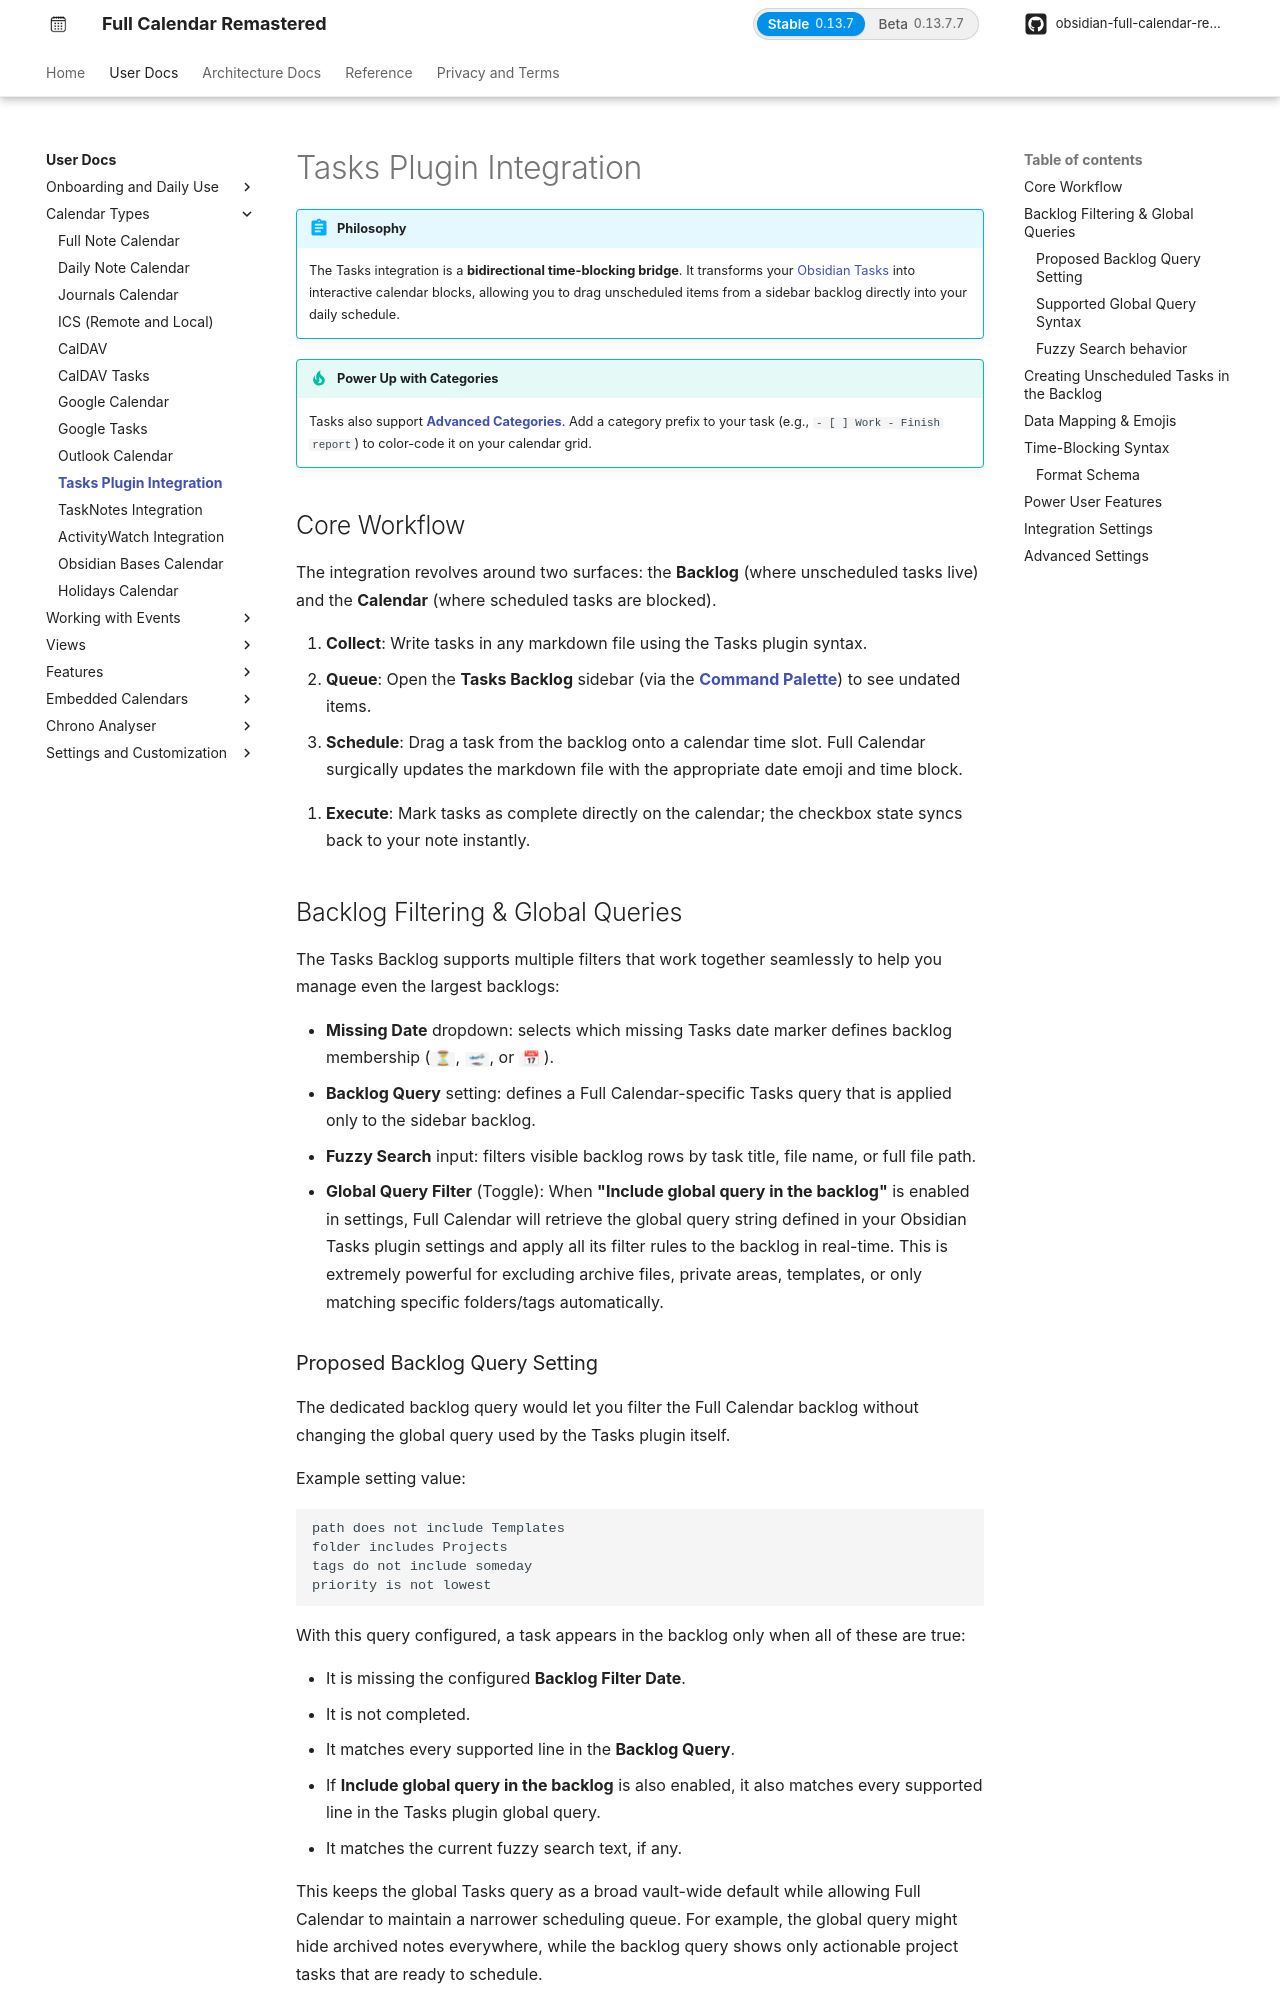

repository: obsidian-full-calendar-remastered/plugin-full-calendar · page: user/calendars/tasks-plugin-integration/index.html · generator: mkdocs

# Tasks Plugin Integration

!!! abstract "Philosophy"
    The Tasks integration is a **bidirectional time-blocking bridge**. It transforms your [Obsidian Tasks](https://github.com/obsidian-tasks-group/obsidian-tasks) into interactive calendar blocks, allowing you to drag unscheduled items from a sidebar backlog directly into your daily schedule.


!!! tip "Power Up with Categories"
    Tasks also support **[Advanced Categories](../events/categories.md)**. Add a category prefix to your task (e.g., `- [ ] Work - Finish report`) to color-code it on your calendar grid.

## Core Workflow

The integration revolves around two surfaces: the **Backlog** (where unscheduled tasks live) and the **Calendar** (where scheduled tasks are blocked).

1.  **Collect**: Write tasks in any markdown file using the Tasks plugin syntax.
2.  **Queue**: Open the **Tasks Backlog** sidebar (via the **[Command Palette](../guides/commands-and-shortcuts.md)**) to see undated items.
3.  **Schedule**: Drag a task from the backlog onto a calendar time slot or the all-day row:
    - **Time Slot**: Scheduling onto a specific hour slot writes the date and time window (e.g. `14:00 - 14:30` in Day Planner mode or `(14:00-14:30)` in Standard mode, preserving existing task durations).
    - **All-Day Bar**: Scheduling onto the all-day header row sets date-only scheduling and clears any preexisting time block.
    Full Calendar surgically updates the markdown file and synchronizes the calendar cache immediately.

<!-- Image missing: ../../assets/calendars/task-backlog.gif -->

4.  **Execute**: Mark tasks as complete directly on the calendar; the checkbox state syncs back to your note instantly.

## Backlog Filtering & Global Queries

The Tasks Backlog supports multiple filters that work together seamlessly to help you manage even the largest backlogs:

- **Missing Date** dropdown: selects which missing Tasks date marker defines backlog membership (`⏳`, `🛫`, or `📅`).
- **Backlog Query** setting: defines a Full Calendar-specific Tasks query that is applied only to the sidebar backlog.
- **Fuzzy Search** input: filters visible backlog rows by task title, file name, or full file path.
- **Global Query Filter** (Toggle): When **"Include global query in the backlog"** is enabled in settings, Full Calendar will retrieve the global query string defined in your Obsidian Tasks plugin settings and apply all its filter rules to the backlog in real-time. This is extremely powerful for excluding archive files, private areas, templates, or only matching specific folders/tags automatically.
